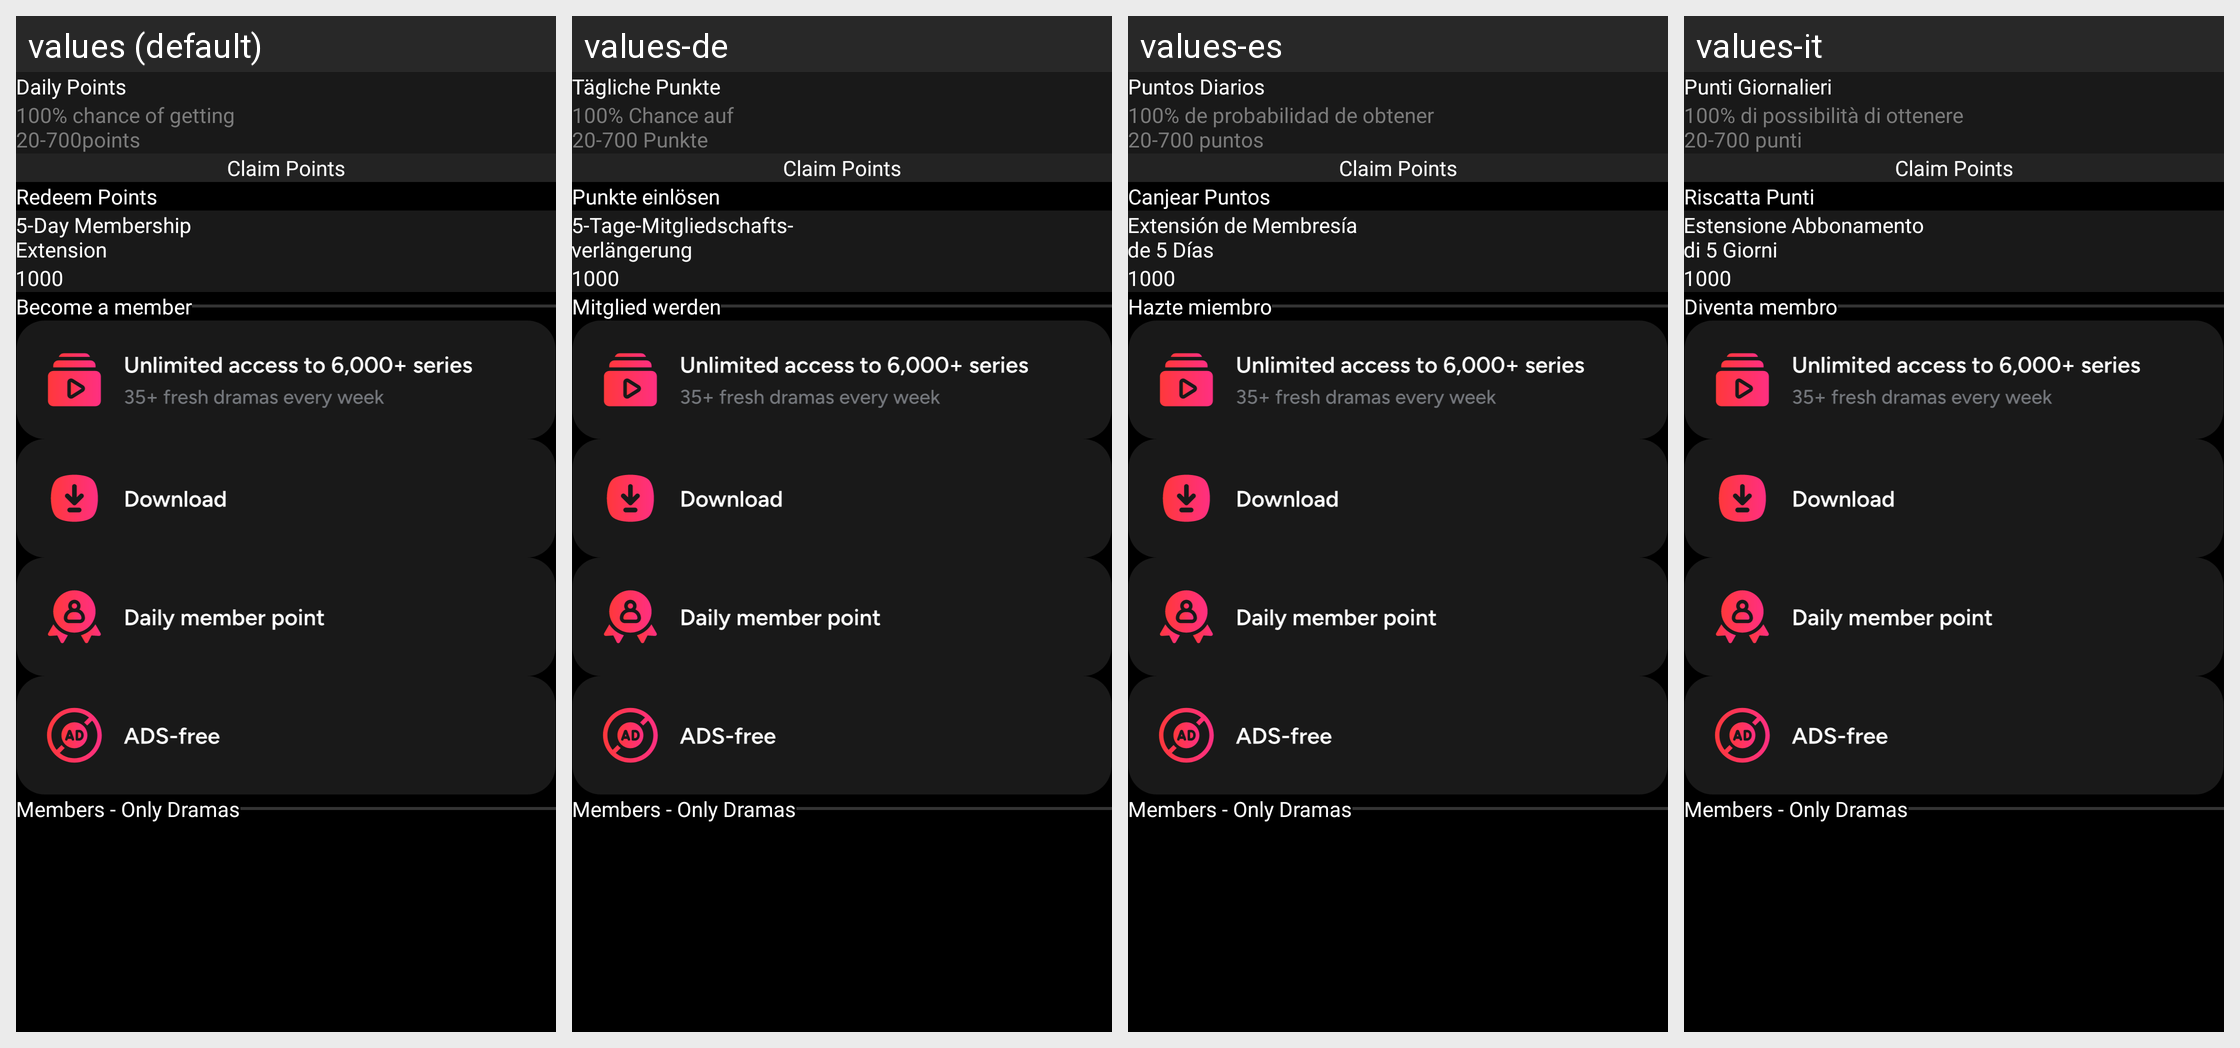

Locale-by-locale string values for the Android screen shown in this grid:
Android screen res/layout/fragment_member.xml rendered under 4 locales, left to right: values (default), values-de, values-es, values-it. Device: Nexus 5 (rendered at 1080×1920; each locale shown at half size, 540×960, under a caption strip naming it); theme AppTheme.
Other locales in the repository, not shown: values-da, values-el, values-fr, values-hi, values-ja, values-ko, values-ru, values-sv, values-th, values-tr, values-uk, values-vi, values-zh.
Strings drawn on this screen, with the default value and each locale's value (text and hints the layout hard-codes, and strings that could not be matched under every locale, appear in the picture but are not listed):

daily_points
  values: Daily Points
  values-de: Tägliche Punkte
  values-es: Puntos Diarios
  values-it: Punti Giornalieri

_100_chance_of
  values: 100% chance of getting
      20-700points
  values-de: 100% Chance auf
      20-700 Punkte
  values-es: 100% de probabilidad de obtener
      20-700 puntos
  values-it: 100% di possibilità di ottenere
      20-700 punti

redeem_points
  values: Redeem Points
  values-de: Punkte einlösen
  values-es: Canjear Puntos
  values-it: Riscatta Punti

_5day_membership
  values: 5-Day Membership
      Extension
  values-de: 5-Tage-Mitgliedschafts-
      verlängerung
  values-es: Extensión de Membresía
      de 5 Días
  values-it: Estensione Abbonamento
      di 5 Giorni

become_a_member
  values: Become a member
  values-de: Mitglied werden
  values-es: Hazte miembro
  values-it: Diventa membro
